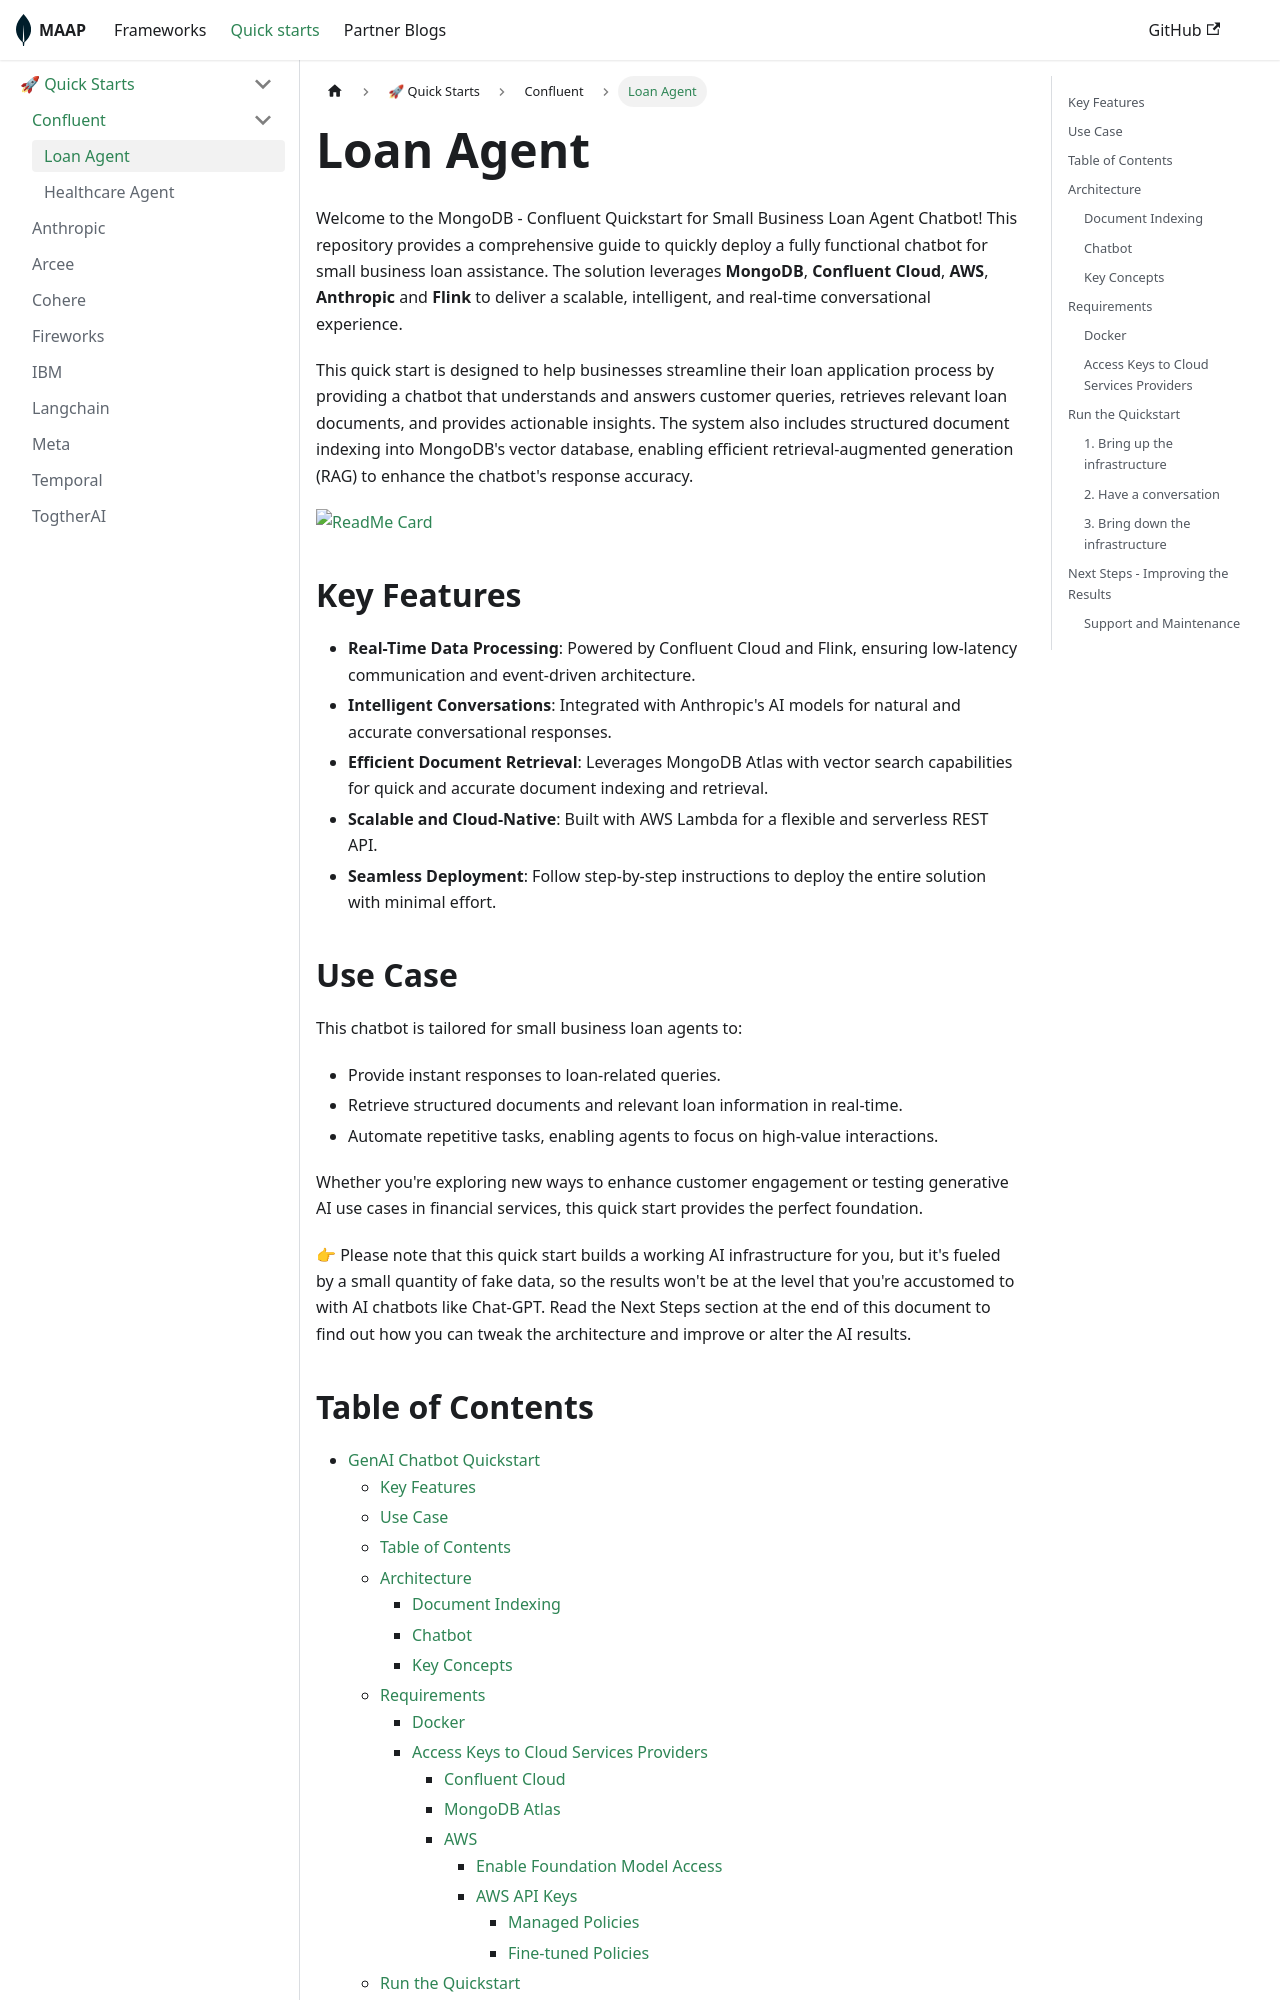

repository: mongodb-partners/maap-framework · page: docs/quick-starts/quickstarts/confluent/bank-agent/index.html · generator: docusaurus

# Loan Agent

Welcome to the MongoDB - Confluent Quickstart for Small Business Loan Agent Chatbot! This repository provides a comprehensive guide to quickly deploy a fully functional chatbot for small business loan assistance. The solution leverages **MongoDB**, **Confluent Cloud**, **AWS**, **Anthropic** and **Flink** to deliver a scalable, intelligent, and real-time conversational experience.

This quick start is designed to help businesses streamline their loan application process by providing a chatbot that understands and answers customer queries, retrieves relevant loan documents, and provides actionable insights. The system also includes structured document indexing into MongoDB's vector database, enabling efficient retrieval-augmented generation (RAG) to enhance the chatbot's response accuracy.

[![ReadMe Card](https://github-readme-stats.vercel.app/api/pin/?username=mongodb-partners&repo=maap-confluent-qs)](https://github.com/mongodb-partners/maap-confluent-qs)

## Key Features

* **Real-Time Data Processing**: Powered by Confluent Cloud and Flink, ensuring low-latency communication and event-driven architecture.
* **Intelligent Conversations**: Integrated with Anthropic's AI models for natural and accurate conversational responses.
* **Efficient Document Retrieval**: Leverages MongoDB Atlas with vector search capabilities for quick and accurate document indexing and retrieval.
* **Scalable and Cloud-Native**: Built with AWS Lambda for a flexible and serverless REST API.
* **Seamless Deployment**: Follow step-by-step instructions to deploy the entire solution with minimal effort.
